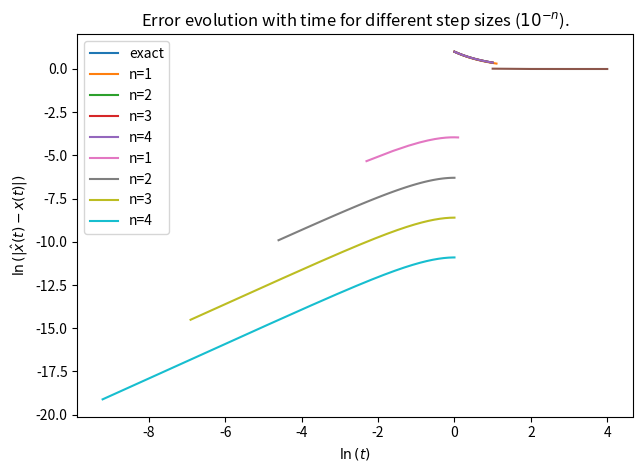

Write Python code to recreate this figure.
"""
This file contains the solution to the problem
2.8.3 of the book `Nonlinear Dynamics and Chaos` by Steven H. Strogatz.
"""
import numpy as np
import matplotlib.pyplot as plt


def exact_solution(t, x0=1.0):
    """
    The implementation of the exact solution to the differential equation
    x' = -x
    with the initial condition x(t=0)=`x0` (default x0=1, as in the problem).
    """
    return x0 * np.exp(-t)


def euler_method(f, t0: float, x0: float, timestep: float, end: float, exact_solution=None):
    """
    Implementation of the euler method to numerically compute the solution
    to the differential equation

                x'=f(x)

    Parameters
    ----------
    f: function
        The implementation of the function `f` appearing in the differential
        equation.
    t0: float
        The initial time.
    x0: float
        The initial condition to the differential equation, i.e. the value
        of x(t=t0).
    timestep: float
        The timestep to employ for the numerical solution of the differential
        equation.
    end: float
        The maximal time step up to which to compute the the solution.
    exact_solution: function
        The exact solution. If the value is different from `None` the exact
        solution will
        be evaluated at each time step and the corresponding values will be
        returned in order
        to be able to check the convergence of the numerical solution.

    """
    if end < t0:
        raise ValueError("Initial time is larger than the end time!")

    # Store the time steps
    time_steps = [t0]
    # Store the value at each time step
    values = [x0]
    # Store the exact values of the solutions at each time step, if the exact
    # solution is provided
    if exact_solution:
        exact_values = [exact_solution(t0)]

    # Now start solving the differential equation numerically
    t = t0
    x = x0
    while t < end:
        t = t + timestep
        time_steps.append(t)
        x = x + f(x) * timestep
        values.append(x)
        if exact_solution:
            exact_values.append(exact_solution(t))

    return time_steps, values, None if not exact_solution else exact_values


if __name__ == "__main__":
    
    x0 = 1
    t0 = 0
    stop = 1.0

    # Part a) of the exercise
    print(f"\nPart a):")
    print(f"The exact value of x(t) is 1/e, or approximately 1/e = {np.exp(-1)}")

    # Part b) of the exercise
    print(f"\nPart b):")
    time_steps, values, exact_values = euler_method(lambda x: -x, t0, x0, 1.0, stop, exact_solution)
    print(f"time steps  : {time_steps}")
    print(f"values      : {values}")
    print(f"exact values: {exact_values}")

    step_size_solutions = {}
    for n in [1, 2, 3, 4]:
        time_steps, values, exact_values = euler_method(lambda x: -x, t0, x0, 10**(-n), stop, exact_solution)
        step_size_solutions[n] = {"time_steps": time_steps, "values": values, "exact": exact_values}
        
    # Plot the different solutions and compare
    # Exact
    exact_time = np.linspace(0, 1, 100)
    exact = exact_solution(exact_time)
    plt.plot(exact_time, exact, label='exact')
    for n in [1, 2, 3, 4]:
        plt.plot(step_size_solutions[n]['time_steps'], step_size_solutions[n]['values'], label=f"n={n}")
    
    plt.title(r'Numerical vs. exact solution for different time steps ($10^{-n}$)')
    plt.xlabel(r'$t$')
    plt.ylabel(r'$x(t)$')
    plt.legend()
    plt.show()

    # Part a) of the exercise
    print(f"\nPart c):")
    print(f"Plotting error vs. step size.")
    errors = []
    for n in [1, 2, 3, 4]:
        error = np.abs(step_size_solutions[n]['values'][-1] - step_size_solutions[n]['exact'][-1])
        errors.append(error)

    plt.plot([1, 2, 3, 4], errors)
    plt.title(r'Error vs step size $10^{-n}$')
    plt.xlabel(r'$n$')
    plt.ylabel(r'$|\hat{x}(1)-x(1)|$')
    plt.tight_layout()
    plt.show()
    # plt.savefig('error_vs_stepsize.pdf')

    # Plot ln(E) vs ln(t)
    print("Plotting error evolution with time")    
    for n in [1, 2, 3, 4]:
        t = step_size_solutions[n]['time_steps']
        values = np.array(step_size_solutions[n]['values'])
        exact = np.array(step_size_solutions[n]['exact'])
        errors = np.abs(values-exact)
        plt.plot(np.log(t), np.log(errors), label=f"n={n}")
    
    plt.title(r'Error evolution with time for different step sizes ($10^{-n}$).')
    plt.xlabel(r'$\ln{(t)}$')
    plt.ylabel(r'$\ln{(|\hat{x}(t)-x(t)|)}$')
    plt.legend()
    plt.show()
    # plt.savefig('error_evolution_in_time_log_scale.pdf')



